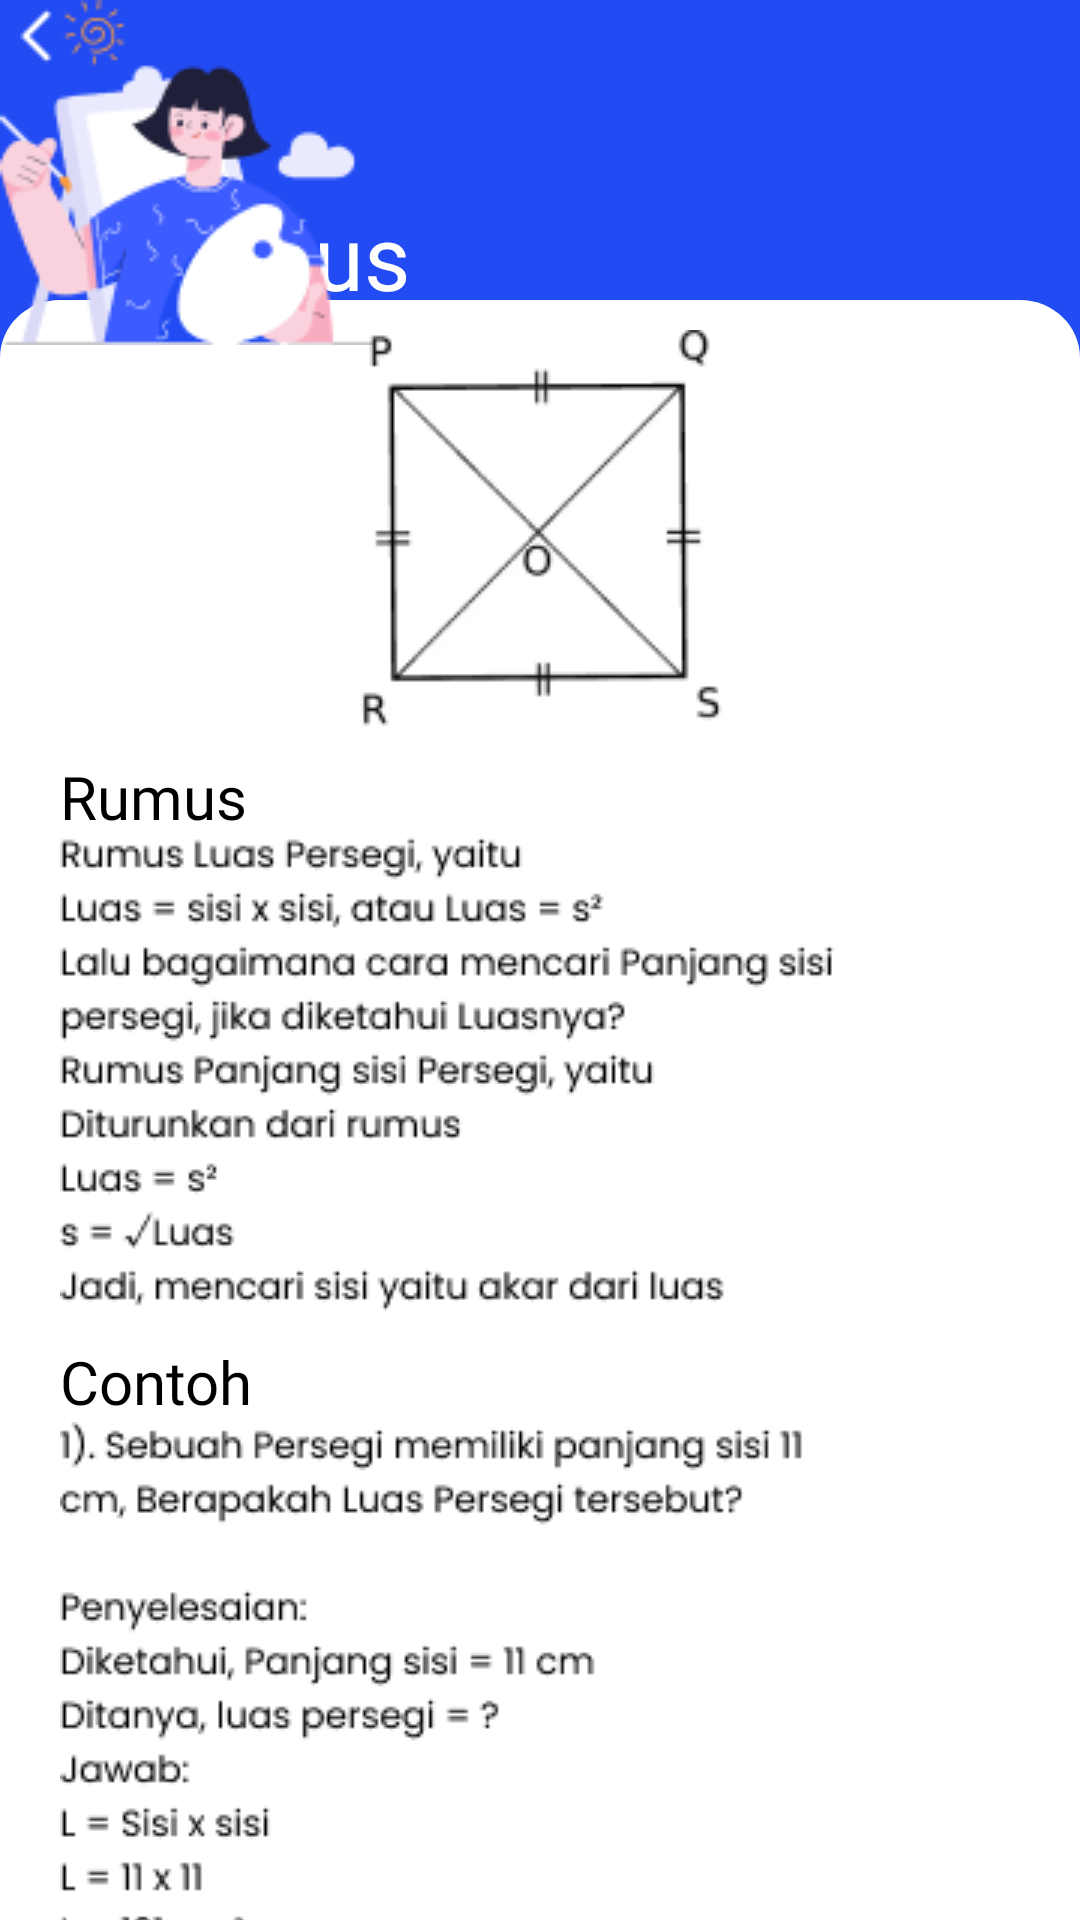

Android layout source for this screen:
<!-- AndroidManifest.xml: application theme Theme.GeomeTricks -->
<!-- res/layout/activity_rumus3.xml -->
<?xml version="1.0" encoding="utf-8"?>
<androidx.constraintlayout.widget.ConstraintLayout xmlns:android="http://schemas.android.com/apk/res/android"
    xmlns:app="http://schemas.android.com/apk/res-auto"
    xmlns:tools="http://schemas.android.com/tools"
    android:layout_width="match_parent"
    android:background="@color/blue"
    android:layout_height="match_parent"
    tools:context=".Rumus3">

    <LinearLayout
        android:id="@+id/linearLayout"
        android:layout_width="match_parent"
        android:layout_height="wrap_content"
        android:background="@drawable/rectangle1"
        android:layout_marginTop="200dp"
        android:orientation="vertical"
        app:layout_constraintBottom_toBottomOf="parent"
        app:layout_constraintEnd_toEndOf="parent"
        app:layout_constraintHorizontal_bias="0.0"
        app:layout_constraintStart_toStartOf="parent"
        app:layout_constraintTop_toTopOf="parent">

        <ImageView
            android:id="@+id/imgsoal4"
            android:layout_width="wrap_content"
            android:layout_height="wrap_content"
            android:layout_gravity="center"
            android:layout_marginVertical="10dp"
            android:src="@drawable/soal4" />

        <LinearLayout
            android:layout_width="match_parent"
            android:layout_height="wrap_content"
            android:layout_marginStart="20dp"
            android:orientation="vertical">

            <TextView
                android:id="@+id/rumus"
                android:layout_width="match_parent"
                android:layout_height="wrap_content"
                android:fontFamily="@font/poppins_semibold"
                android:text="Rumus"
                android:textColor="@color/black"
                android:textSize="20dp" />

            <ImageView
                android:id="@+id/imgrum"
                android:layout_width="wrap_content"
                android:layout_height="wrap_content"
                android:layout_marginEnd="10dp"
                android:src="@drawable/rumpersegi" />

            <TextView
                android:id="@+id/contoh"
                android:layout_width="match_parent"
                android:layout_height="wrap_content"
                android:fontFamily="@font/poppins_semibold"
                android:layout_marginTop="10dp"
                android:text="Contoh"
                android:textColor="@color/black"
                android:textSize="20dp" />

            <ImageView
                android:id="@+id/imgcon"
                android:layout_width="wrap_content"
                android:layout_height="wrap_content"
                android:layout_marginEnd="10dp"
                android:src="@drawable/con4" />

        </LinearLayout>

    </LinearLayout>

    <TextView
        android:id="@+id/txApp"
        android:layout_width="wrap_content"
        android:layout_height="wrap_content"
        android:layout_marginTop="65dp"
        android:fontFamily="@font/poppins_semibold"
        android:gravity="left"
        android:text="Rumus"
        android:textColor="#FFFFFF"
        android:textSize="30dp"
        app:layout_constraintEnd_toEndOf="parent"
        app:layout_constraintHorizontal_bias="0.162"
        app:layout_constraintStart_toStartOf="parent"
        app:layout_constraintTop_toTopOf="parent"
        tools:ignore="MissingConstraints" />

    <ImageView
        android:id="@+id/imgnotif1"
        android:layout_width="wrap_content"
        android:layout_height="wrap_content"
        android:layout_alignParentRight="true"
        android:src="@drawable/orgkalku"
        tools:ignore="MissingConstraints"
        tools:layout_editor_absoluteX="255dp"
        tools:layout_editor_absoluteY="30dp" />

    <ImageView
        android:id="@+id/imgsiku1"
        android:layout_width="wrap_content"
        android:layout_height="wrap_content"
        android:layout_alignParentRight="true"
        android:src="@drawable/leftsiku"
        tools:ignore="MissingConstraints"
        tools:layout_editor_absoluteX="0dp"
        tools:layout_editor_absoluteY="6dp" />
</androidx.constraintlayout.widget.ConstraintLayout>
<!-- resources referenced by this layout -->
<resources>
  <color name="black">#FF000000</color>
  <color name="blue">#224BF4</color>
  <!-- drawable con4: png bitmap (drawable-v24, 9245 bytes) -->
  <!-- drawable leftsiku: png bitmap (drawable, 195 bytes) -->
  <!-- drawable orgkalku: png bitmap (drawable-v24, 7790 bytes) -->
  <!-- drawable rectangle1 (drawable) -->
  <?xml version="1.0" encoding="utf-8"?>
  <vector
      xmlns:android="http://schemas.android.com/apk/res/android"
      xmlns:aapt="http://schemas.android.com/aapt"
      android:width="360dp"
      android:height="662dp"
      android:viewportWidth="360"
      android:viewportHeight="662"
      >
  
      <group>
  
          <clip-path
              android:pathData="M20 0H340C351.046 0 360 8.95431 360 20V642C360 653.046 351.046 662 340 662H20C8.95431 662 0 653.046 0 642V20C0 8.95431 8.95431 0 20 0Z"
              />
  
          <path
              android:pathData="M0 0V662H360V0"
              android:fillColor="#FFFFFF"
              />
  
      </group>
  
  </vector>
  <!-- drawable rumpersegi: png bitmap (drawable-v24, 9317 bytes) -->
  <!-- drawable soal4: png bitmap (drawable-v24, 5735 bytes) -->
  <style name="Theme.GeomeTricks" parent="Theme.MaterialComponents.DayNight.DarkActionBar">
          
          <item name="colorPrimary">@color/purple_500</item>
          <item name="colorPrimaryVariant">@color/purple_700</item>
          <item name="colorOnPrimary">@color/white</item>
          
          <item name="colorSecondary">@color/teal_200</item>
          <item name="colorSecondaryVariant">@color/teal_700</item>
          <item name="colorOnSecondary">@color/black</item>
          
          <item name="android:statusBarColor" tools:targetApi="l">?attr/colorPrimaryVariant</item>
          
      </style>
  <color name="purple_500">#FF6200EE</color>
  <color name="purple_700">#FF3700B3</color>
  <color name="white">#FFFFFFFF</color>
  <color name="teal_200">#FF03DAC5</color>
  <color name="teal_700">#FF018786</color>
</resources>
